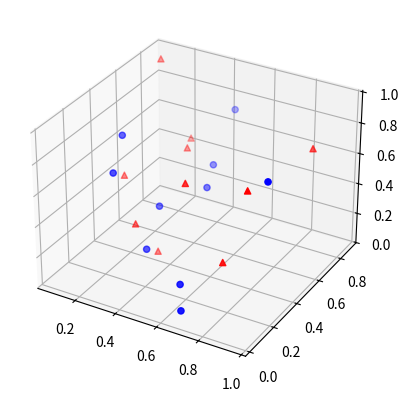

This chart was generated by the following Python code:
import numpy as np
import matplotlib.pyplot as plt
from mpl_toolkits.mplot3d import Axes3D
fig = plt.figure()
ax = fig.add_subplot(111, projection='3d')

x1 = np.random.rand(10)
y1 = np.random.rand(10)
z1 = np.random.rand(10)

x2 = np.random.rand(10)
y2 = np.random.rand(10)
z2 = np.random.rand(10)

ax.scatter(x1,y1,z1,s=20, color='red', marker='^')
ax.scatter(x2,y2,z2,s=20, color='blue', marker='o')

plt.show()